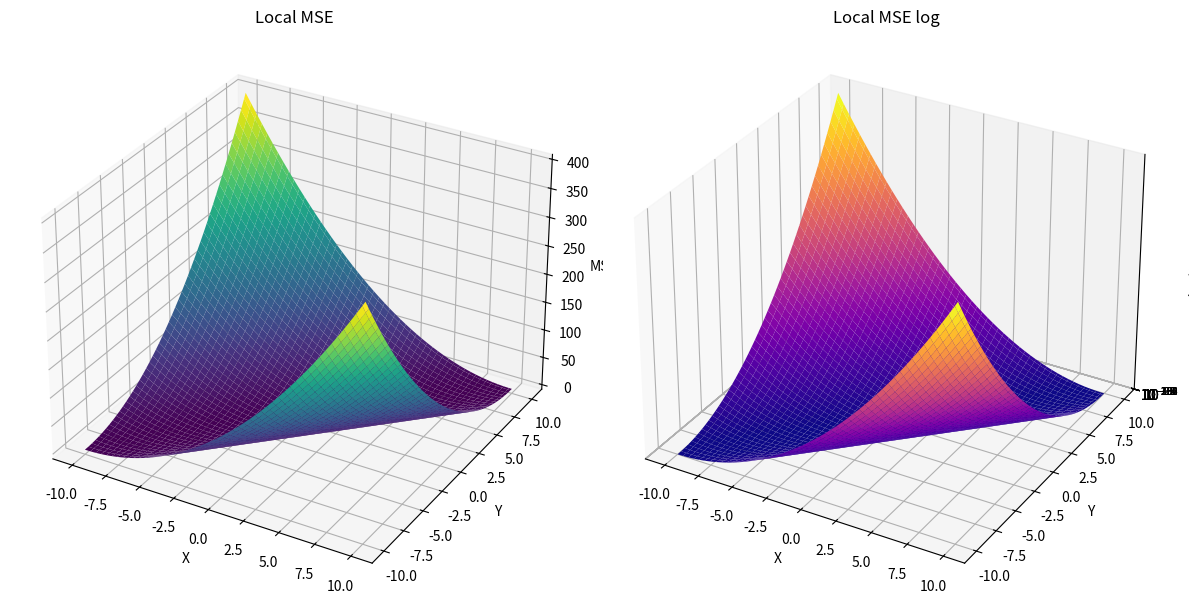

Source code (Python):
import numpy as np
import matplotlib.pyplot as plt
from mpl_toolkits.mplot3d import Axes3D

def local_mse(x, y):
    return (x - y)**2

x = np.linspace(-10, 10, 100)
y = np.linspace(-10, 10, 100)
X, Y = np.meshgrid(x, y)

Z = local_mse(X, Y)

fig = plt.figure(figsize=(12, 6))

ax1 = fig.add_subplot(121, projection='3d')
ax1.plot_surface(X, Y, Z, cmap='viridis')
ax1.set_title('Local MSE')
ax1.set_xlabel('X')
ax1.set_ylabel('Y')
ax1.set_zlabel('MSE')

ax2 = fig.add_subplot(122, projection='3d')
ax2.plot_surface(X, Y, Z + 1e-5, cmap='plasma')
ax2.set_title('Local MSE log')
ax2.set_xlabel('X')
ax2.set_ylabel('Y')
ax2.set_zlabel('log(MSE)')
ax2.set_zscale('log')

plt.tight_layout()
plt.show()